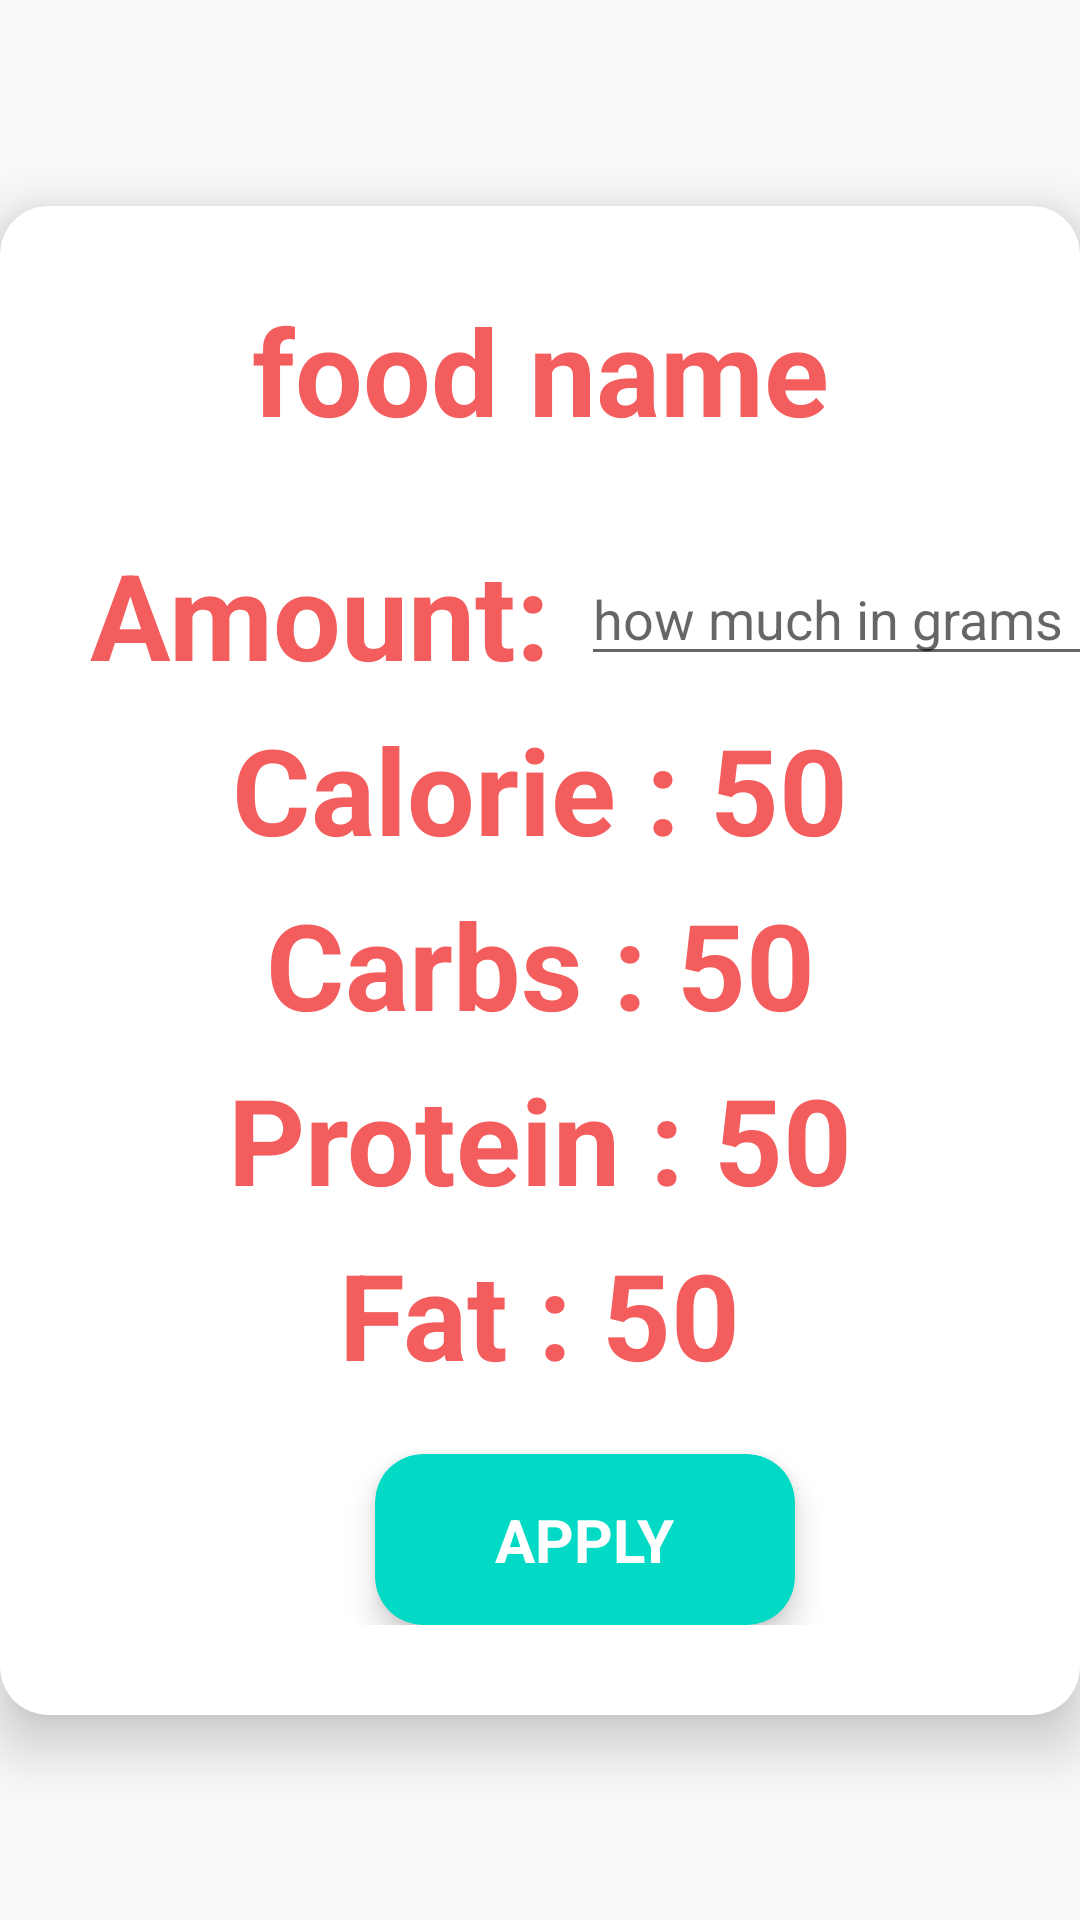

This screen was rendered from an Android layout file. Write that file and the resources it references.
<!-- AndroidManifest.xml: application theme Theme.Fitnessapp -->
<!-- res/layout/activity_details.xml -->
<?xml version="1.0" encoding="utf-8"?>
<androidx.constraintlayout.widget.ConstraintLayout xmlns:android="http://schemas.android.com/apk/res/android"
    xmlns:app="http://schemas.android.com/apk/res-auto"
    xmlns:tools="http://schemas.android.com/tools"
    android:layout_width="match_parent"
    android:layout_height="match_parent"
    tools:context=".DetailsActivity">

    <androidx.cardview.widget.CardView
        android:layout_width="match_parent"
        android:layout_height="wrap_content"
        app:cardBackgroundColor="@color/white"
        app:cardCornerRadius="16dp"
        app:cardElevation="12dp"
        app:layout_constraintBottom_toBottomOf="parent"
        app:layout_constraintTop_toTopOf="parent"
        >

        <androidx.constraintlayout.widget.ConstraintLayout
            android:layout_width="match_parent"
            android:layout_height="match_parent"
            android:paddingBottom="30dp">


            <TextView
                android:id="@+id/foodname"
                android:layout_width="wrap_content"
                android:layout_height="wrap_content"
                android:layout_marginTop="28dp"
                android:text="food name"
                android:textColor="@color/red"
                android:textSize="40sp"
                android:textStyle="bold"
                app:layout_constraintLeft_toLeftOf="parent"
                app:layout_constraintRight_toRightOf="parent"
                app:layout_constraintTop_toTopOf="parent">

            </TextView>


            <TextView
                android:id="@+id/TextName"
                android:layout_width="wrap_content"
                android:layout_height="wrap_content"
                android:layout_marginTop="28dp"
                android:text="Amount:"
                android:textColor="@color/red"
                android:textSize="40sp"
                android:textStyle="bold"
                android:layout_marginLeft="30dp"
                app:layout_constraintLeft_toLeftOf="parent"
                app:layout_constraintTop_toBottomOf="@id/foodname">

            </TextView>

            <EditText
                android:id="@+id/enteramount"
                android:layout_width="200dp"
                android:layout_height="wrap_content"
                app:layout_constraintTop_toTopOf="@id/TextName"
                app:layout_constraintBottom_toBottomOf="@id/TextName"
                app:layout_constraintStart_toEndOf="@id/TextName"
                android:layout_marginLeft="10dp"
                android:hint="how much in grams">

            </EditText>

            <TextView
                android:id="@+id/TextCalorie"
                android:layout_width="wrap_content"
                android:layout_height="wrap_content"
                android:layout_marginTop="5dp"
                android:text="Calorie : 50"
                android:textColor="@color/red"
                android:textSize="40sp"
                android:textStyle="bold"
                app:layout_constraintEnd_toEndOf="parent"
                app:layout_constraintStart_toStartOf="parent"
                app:layout_constraintTop_toBottomOf="@id/TextName">

            </TextView>
            <TextView
                android:id="@+id/TextCarb"
                android:layout_width="wrap_content"
                android:layout_height="wrap_content"
                android:layout_marginTop="5dp"
                android:text="Carbs : 50"
                android:textColor="@color/red"
                android:textSize="40sp"
                android:textStyle="bold"
                app:layout_constraintEnd_toEndOf="parent"
                app:layout_constraintStart_toStartOf="parent"
                app:layout_constraintTop_toBottomOf="@id/TextCalorie">

            </TextView>
            <TextView
                android:id="@+id/TextProt"
                android:layout_width="wrap_content"
                android:layout_height="wrap_content"
                android:layout_marginTop="5dp"
                android:text="Protein : 50"
                android:textColor="@color/red"
                android:textSize="40sp"
                android:textStyle="bold"
                app:layout_constraintEnd_toEndOf="parent"
                app:layout_constraintStart_toStartOf="parent"
                app:layout_constraintTop_toBottomOf="@id/TextCarb">

            </TextView>
            <TextView
                android:id="@+id/TextFat"
                android:layout_width="wrap_content"
                android:layout_height="wrap_content"
                android:layout_marginTop="5dp"
                android:text="Fat : 50"
                android:textColor="@color/red"
                android:textSize="40sp"
                android:textStyle="bold"
                app:layout_constraintEnd_toEndOf="parent"
                app:layout_constraintStart_toStartOf="parent"
                app:layout_constraintTop_toBottomOf="@id/TextProt">

            </TextView>




            <androidx.cardview.widget.CardView
                android:id="@+id/buttonApplyFood"
                android:layout_width="wrap_content"
                android:layout_height="wrap_content"
                android:padding="32dp"
                app:cardCornerRadius="16dp"
                app:cardElevation="6dp"
                app:cardBackgroundColor="@color/teal_200"
                app:layout_constraintStart_toStartOf="parent"
                app:layout_constraintEnd_toEndOf="parent"
                android:layout_marginLeft="30dp"
                android:layout_marginTop="20dp"
                app:layout_constraintTop_toBottomOf="@id/TextFat">

                <TextView
                    android:layout_width="wrap_content"
                    android:layout_height="wrap_content"
                    android:layout_marginHorizontal="40dp"
                    android:layout_marginVertical="15dp"
                    android:text="APPLY"
                    android:textColor="@color/white"
                    android:textSize="20sp"
                    android:textStyle="bold">

                </TextView>

            </androidx.cardview.widget.CardView>


        </androidx.constraintlayout.widget.ConstraintLayout>

    </androidx.cardview.widget.CardView>
</androidx.constraintlayout.widget.ConstraintLayout>
<!-- resources referenced by this layout -->
<resources>
  <color name="red">#F35D5D</color>
  <color name="teal_200">#FF03DAC5</color>
  <color name="white">#FFFFFFFF</color>
  <style name="Theme.Fitnessapp" parent="Theme.AppCompat.Light.DarkActionBar">
          
          <item name="colorPrimary">@color/purple_500</item>
          <item name="colorPrimaryVariant">@color/purple_700</item>
          <item name="colorOnPrimary">@color/white</item>
          
          <item name="colorSecondary">@color/teal_200</item>
          <item name="colorSecondaryVariant">@color/teal_700</item>
          <item name="colorOnSecondary">@color/black</item>
          
          <item name="android:statusBarColor" tools:targetApi="l">?attr/colorPrimaryVariant</item>
          
      </style>
  <color name="purple_500">#FF6200EE</color>
  <color name="purple_700">#FF3700B3</color>
  <color name="teal_700">#FF018786</color>
  <color name="black">#252525</color>
</resources>
